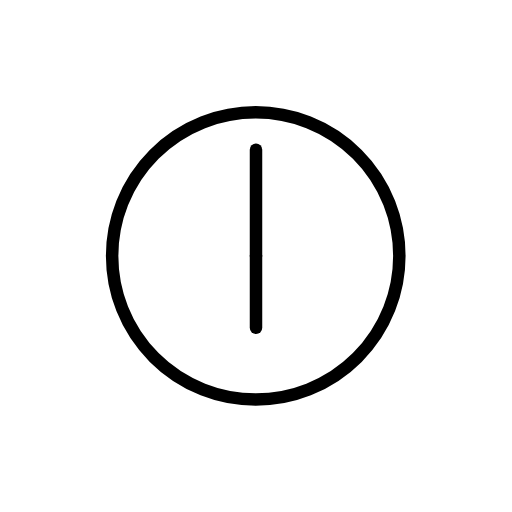
t = 0.00 s
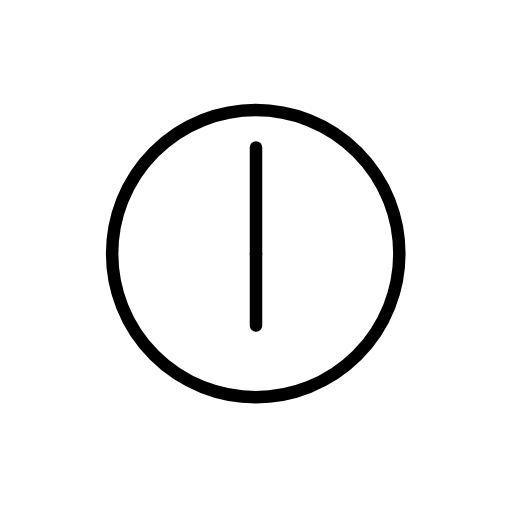
t = 0.48 s
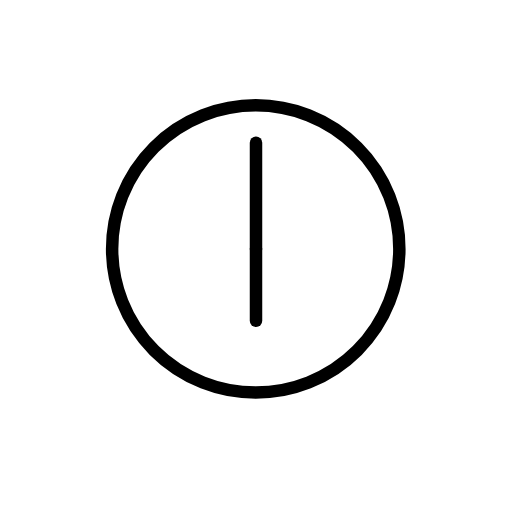
t = 1.43 s
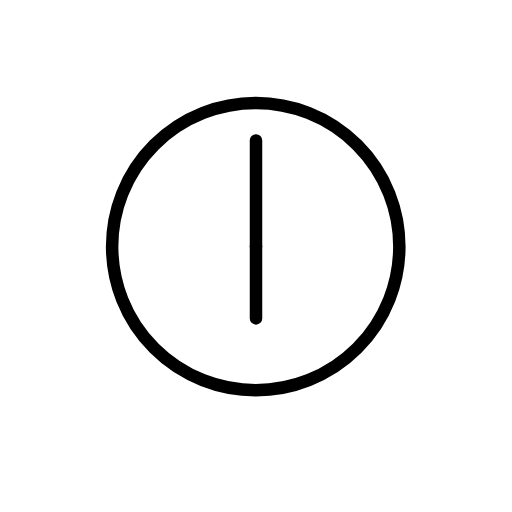
t = 1.90 s
t = 2.38 s: frame unchanged from t = 1.43 s, image omitted
t = 3.33 s: frame unchanged from t = 0.48 s, image omitted

The animated SVG that drew these frames (rendered in a browser with its animation timeline set to each time). Animation: 1 SMIL element (animateTransform=1); one cycle of 3.80 s, repeats indefinitely.

<?xml version='1.0' encoding='utf-8'?>
<svg xmlns="http://www.w3.org/2000/svg" id="emoji" viewBox="-5 -5 82 82" width="200" height="200" role="img">
  <title>OpenMoji: six o’clock</title><g><g id="color">
    <circle cx="35.958" cy="35.9901" r="23" fill="#FFFFFF" stroke="none" stroke-linecap="round" stroke-linejoin="round" stroke-miterlimit="10" stroke-width="2" />
    <line x1="36" x2="36" y1="18.9893" y2="35.9893" fill="#FFFFFF" stroke="none" stroke-linecap="round" stroke-linejoin="round" stroke-miterlimit="10" stroke-width="2" />
    <line x1="36" x2="36" y1="35.9528" y2="47.4998" fill="#FFFFFF" stroke="none" stroke-linecap="round" stroke-linejoin="round" stroke-miterlimit="10" stroke-width="2" />
  </g>
  <g id="hair" />
  <g id="skin" />
  <g id="skin-shadow" />
  <g id="line">
    <circle cx="35.958" cy="35.9901" r="23" fill="none" stroke="#000000" stroke-linecap="round" stroke-linejoin="round" stroke-miterlimit="10" stroke-width="2" />
    <line x1="36" x2="36" y1="18.9893" y2="35.9893" fill="none" stroke="#000000" stroke-linecap="round" stroke-linejoin="round" stroke-miterlimit="10" stroke-width="2" />
    <line x1="36" x2="36" y1="35.9528" y2="47.4998" fill="none" stroke="#000000" stroke-linecap="round" stroke-linejoin="round" stroke-miterlimit="10" stroke-width="2" />
  </g>
<animateTransform attributeName="transform" type="translate" values="0 0;0 -1.5;0 0" dur="3.8s" repeatCount="indefinite" /></g></svg>
